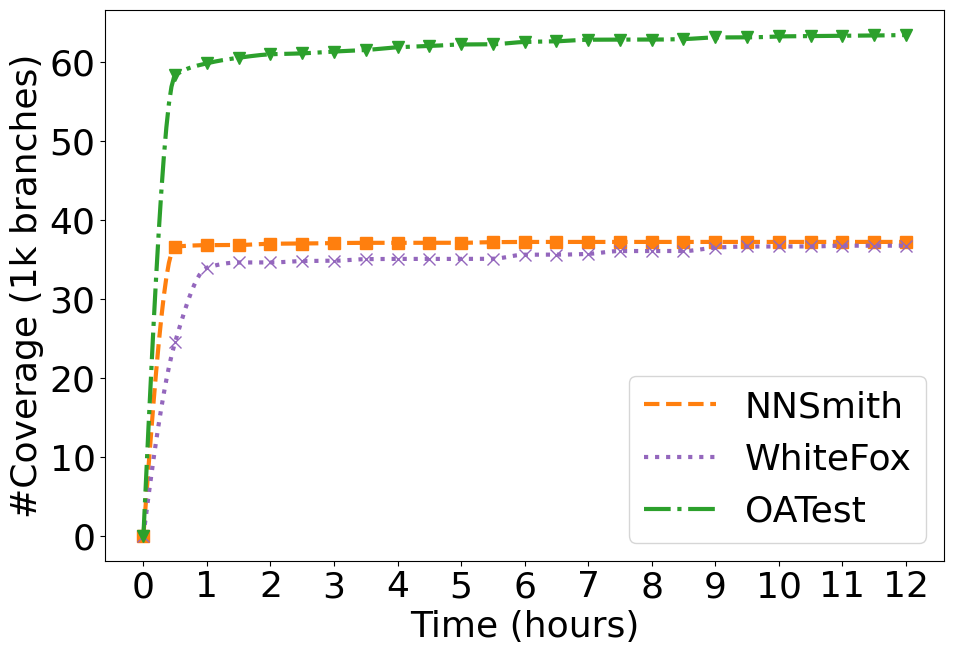
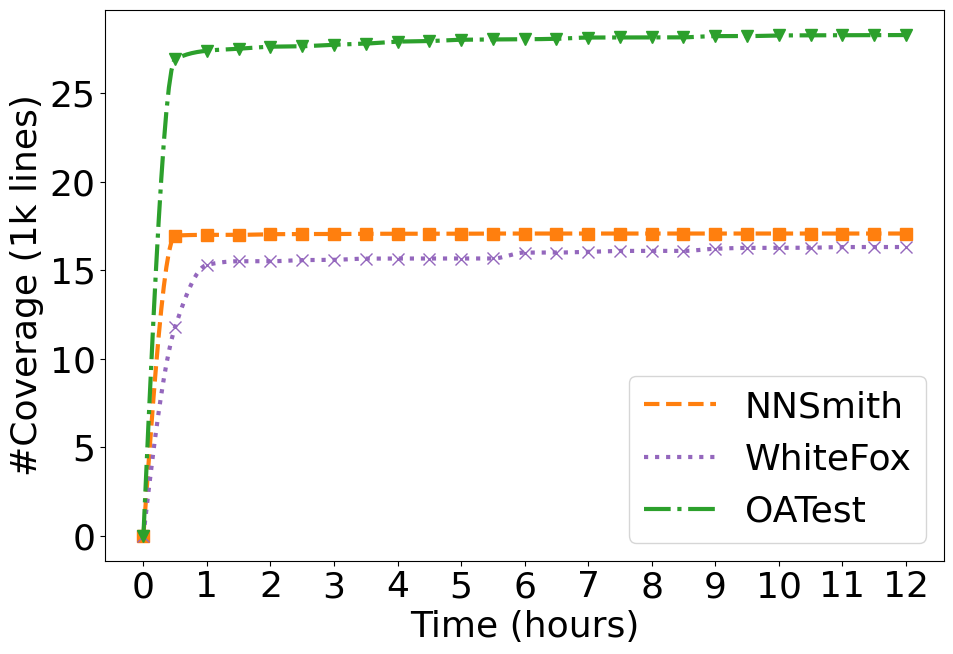

These charts were generated, in order, by the following Python code:
import matplotlib
import matplotlib.pyplot as plt
import numpy as np
from scipy.interpolate import PchipInterpolator


def plot_coverage(data, granularity):
    # time_points = list(range(1, 21))
    time_points = np.linspace(0, 12, num=25)
    ticks = range(0, 13, 1)
    # print(time_points)
    # print(list(ticks))

    plt.figure(figsize=(10, 7))
    styles = {
        'HirGen':  ('-o', '#1f99b4'),  # 蓝色
        'NNSmith': ('--s', '#ff7f0e'),  # 橙色
        'WhiteFox': (':x', '#9467bd'),    # 红色
        'OATest': ('-.v', '#2ca02c'),  # 绿色
    }

    for method, coverage in data.items():
        line_style, color = styles.get(method, ('-', 'black'))
        plt.plot(time_points, coverage, line_style, color=color, label=method,
                 markersize=9, linewidth=3)

    # plt.title('Coverage Over Time')
    plt.xlabel('Time (hours)',fontweight='bold')
    plt.ylabel(f'#Coverage (1000 {granularity})', fontweight='bold')
    plt.xticks(ticks, fontsize=22, fontweight='bold')
    plt.yticks(fontsize=22, fontweight='bold')

    plt.tight_layout()
    plt.legend(loc='lower right', fontsize=20)
    plt.savefig(f"trends_{granularity}.pdf")
    plt.show()


def preprocess(cov_data):
    cov_data = {k: v[:24] for k, v in cov_data.items()}
    for k, cov_list in cov_data.items():
        # if k == 'WhiteFox':
        #     cov_list = double_data(cov_list)
        new_cov_list = [i/1000 for i in cov_list]
        new_cov_list.insert(0, 0)
        print(len(new_cov_list))
        cov_data[k] = new_cov_list

    return cov_data


def plot_coverage_smooth(data, granularity):
    time_points = np.linspace(0, 12, num=25)  # 原始时间点
    ticks = range(0, 13, 1)

    plt.figure(figsize=(10, 7))
    styles = {
        'HirGen': ('-o', '#1f99b4'),  # 蓝色
        'NNSmith': ('--s', '#ff7f0e'),  # 橙色
        'WhiteFox': (':x', '#9467bd'),  # 紫色
        'OATest': ('-.v', '#2ca02c'),  # 绿色
    }

    for method, coverage in data.items():
        line_style, color = styles.get(method, ('-', 'black'))  # 获取样式和颜色

        # 使用PCHIP插值，生成平滑曲线
        pchip = PchipInterpolator(time_points, coverage)
        smooth_time = np.linspace(time_points.min(), time_points.max(), 300)  # 插值密度更高
        smooth_coverage = pchip(smooth_time)

        # 绘制平滑曲线（不标记插值点），并添加图例
        line, = plt.plot(smooth_time, smooth_coverage, line_style[:-1], color=color, linewidth=3, label=method)

        # 在原始数据点标记样式
        plt.plot(time_points, coverage, line_style[-1], color=color, linestyle='None', markersize=9)

    # 设置图例
    plt.xlabel('Time (hours)', fontsize=26)
    plt.ylabel(f'#Coverage (1k {granularity})',  fontsize=26)
    plt.xticks(ticks, fontsize=26)
    plt.yticks(fontsize=26)

    plt.tight_layout()
    plt.legend(loc='lower right', fontsize=26)
    plt.savefig(f"trends_{granularity}.pdf")
    plt.show()


if __name__ == '__main__':
    config = {
        "font.family": "sans-serif",  # 使用衬线体
        "font.sans-serif": ["Helvetica"],  # 全局默认使用衬线宋体,
        "font.size": 22,
        "axes.unicode_minus": False,
        # "mathtext.fontset": "stix",  # 设置 LaTeX 字体，stix 近似于 Times 字体
    }
    matplotlib.rcParams['xtick.labelsize'] = 15
    plt.rcParams.update(config)
    line_cov_dict = {
        'NNSmith': [16955, 16995, 16995, 17030, 17040, 17040, 17055, 17055, 17055, 17056, 17068, 17068, 17068, 17068,
                    17068, 17068, 17068, 17068, 17068, 17068, 17069, 17069, 17069, 17069, 17069],
        # 'HirGen': [15068, 15068, 15068, 15068, 15069, 15069, 15069, 15069, 15069, 16172, 16172, 16172, 16172, 16172,
        #            16172, 16172, 16172, 16172, 16172, 16172, 16172, 16172, 16172, 16172, 16172],
        'WhiteFox': [11800, 15303, 15503, 15503, 15567, 15583, 15652, 15657, 15657, 15657, 15660, 15994, 15994, 16036,
                     16087, 16087, 16087, 16210, 16256, 16256, 16265, 16306, 16306, 16306],
        'OATest': [26913, 27395, 27509, 27622, 27651, 27731, 27798, 27911, 27942, 28014, 28032, 28041, 28070,
                        28140, 28145, 28145, 28153, 28221, 28221, 28259, 28266, 28270, 28270, 28282, 28283]}
    func_cov_dict = {
        'NNSmith': [15539, 15583, 15584, 15596, 15599, 15603, 15604, 15604, 15604, 15604, 15609, 15610, 15610, 15610,
                    15610, 15610, 15610, 15610, 15610, 15610, 15610, 15610, 15610, 15610, 15610],
        # 'HirGen': [14860, 14860, 14860, 14860, 14862, 14862, 14862, 14862, 14862, 15301, 15301, 15301, 15301, 15301,
        #            15301, 15301, 15301, 15301, 15301, 15301, 15301, 15301, 15301, 15301, 15301],
        'WhiteFox': [13918, 15237, 15299, 15299, 15314, 15319, 15329, 15332, 15332, 15332, 15332, 15436, 15436, 15443,
                     15473, 15473, 15473, 15518, 15546, 15546, 15554, 15558, 15558, 15558],
        'OATest': [18894, 19060, 19109, 19155, 19164, 19192, 19208, 19292, 19307, 19317, 19323, 19346, 19360,
                        19371, 19378, 19378, 19382, 19394, 19394, 19397, 19399, 19399, 19401, 19405, 19406]}
    branch_cov_dict = {
        'NNSmith': [36613, 36814, 36832, 36990, 37012, 37077, 37107, 37107, 37107, 37108, 37194, 37220, 37220, 37220,
                    37220, 37220, 37220, 37221, 37221, 37221, 37223, 37223, 37223, 37223, 37223],
        # 'HirGen': [30665, 30665, 30665, 30665, 30669, 30669, 30669, 30669, 30669, 32993, 32993, 32993, 32993, 32993,
        #            32993, 32993, 32993, 32993, 32993, 32993, 32993, 32993, 32993, 32993, 32993],
        'WhiteFox': [24558, 33955, 34617, 34617, 34798, 34833, 35038, 35069, 35069, 35069, 35089, 35606, 35606, 35707,
                     36065, 36065, 36065, 36494, 36642, 36643, 36643, 36746, 36746, 36746],
        'OATest': [58314, 59852, 60558, 60995, 61113, 61344, 61543, 61884, 62042, 62238, 62272, 62558, 62642,
                        62842, 62857, 62858, 62922, 63128, 63131, 63261, 63304, 63337, 63378, 63436, 63460]}

    branch_cov_dict = preprocess(branch_cov_dict)
    line_cov_dict = preprocess(line_cov_dict)
    func_cov_dict = preprocess(func_cov_dict)
    print("Branch cover:")
    for k, v in branch_cov_dict.items():
        print(k, v[-1]*1000)
    print()
    print("Line cover:")
    for k, v in line_cov_dict.items():
        print(k, v[-1]*1000)
    print()
    print("Func cover:")
    for k, v in func_cov_dict.items():
        print(k, v[-1]*1000)

    # plot_coverage(branch_cov_dict, "branches")
    # plot_coverage(line_cov_dict, "lines")
    # plot_coverage(func_cov_dict, "functions")
    #
    plot_coverage_smooth(branch_cov_dict, "branches")
    plot_coverage_smooth(line_cov_dict, "lines")
    # plot_coverage_smooth(func_cov_dict, "functions")

